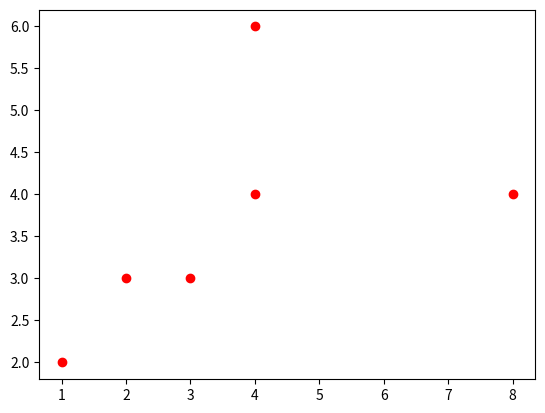

Write Python code to recreate this figure. (Note: this script raises an exception after producing the figure.)
# -*- coding: utf-8 -*-
"""
Created on Thu Sep 12 10:29:18 2019
[redacted]
"""
from  scipy import *
from  pylab import *

class bspline:
    def __init__(self, coord):
        self.coord = coord
        k = len(self.coord)
        self.u_grid = linspace(0, 10, k+1)
#        N0 = empty(k)
#        N1 = empty(k)
#        N2 = empty(k)
#        N3 = empty(k)
#        for i in range([1, k]): # den ska inte inkludera 0??
#            N0[i] = lambda x : heaviside(x - u_grid[i-1], 1) - heaviside(x - u_grid[i], 1)
#        for i in range([1, k]):
#            N1[i] = lambda x : (x - u_grid[i-1])/(u_grid[i+1-1]-u_grid[i-1])*N0[i] + (u_grid[i+1]-x)/(u_grid[i+1]-u_grid[i])*N0[i+1]
#        for i in range([1, k]):
#            N2[i] = lambda x : (x - u_grid[i-1])/(u_grid[i+2-1]-u_grid[i-1])*N1[i] + (u_grid[i+2]-x)/(u_grid[i+2]-u_grid[i])*N1[i+1]
#        for i in range([1, k]):
#            N3[i] = lambda x : (x - u_grid[i-1])/(u_grid[i+3-1]-u_grid[i-1])*N2[i] + (u_grid[i+3]-x)/(u_grid[i+3]-u_grid[i])*N2[i+1]
        
    def __call__(self, u, d):
        self.u = u
        self.d = d
        i_hot = self.findhot(u)
        s = self.blossom(self.d, self.u, i_hot)
        self.plot()
        return s
    
    def findhot(self, u):
        i_hot = (self.u_grid > u).argmax() - 1
        return i_hot
    
    def blossom(self, d, u, i_hot):
        d_hotx = zeros((4, 4))
        d_hoty = zeros((4, 4))
        d_x = [x[0] for x in d] 
        d_y = [x[1] for x in d] 
        hotstart = i_hot-2
        hotend = i_hot+2
        d_hotx[0,:] = d_x[hotstart:hotend]
        d_hoty[0,:] = d_y[hotstart:hotend]
        for t in range(0, 3): # (0, 1, 2)
            for index in range(0, 3-t): # (0, 1, 2) for t = 0; (0, 1) for t = 1; 0 for t = 2
                alpha = self.alpha(u, i_hot, t, index)
                d_hotx[t+1, index] = alpha*d_hotx[t, index] + (1-alpha)*d_hotx[t, index+1]
                d_hoty[t+1, index] = alpha*d_hoty[t, index] + (1-alpha)*d_hoty[t, index+1]
        sx = d_hotx[3, 0]
        sy = d_hoty[3, 0]
        return (sx, sy)
        
    def alpha(self, u, i_hot, t, index):
        i_leftmost = i_hot - 2 + index + t
        u_leftmost = self.u_grid[i_leftmost]
        i_rightmost = i_hot +1 + index
        u_rightmost = self.u_grid[i_rightmost]
        return (u_rightmost - u) / (u_rightmost - u_leftmost)
    
    def plot(self):
        import matplotlib.pyplot as plt
        data =  self.coord
        x_val = [x[0] for x in data]
        y_val = [x[1] for x in data]
        plt.plot(x_val,y_val,'or')
        u = linspace(0, 10, 100)
        s = zeros(100)
        for j in range(0, 100):
            s[j] = self.__call__(u[j], self.d)
        plt.plot(u, s)
        plt.show()
        
        
d = [(1, 2), (2, 3), (4, 6), (8, 4), (4, 4), (3, 3)]
b = bspline(d)
s = b(5, d)

# Vid körning failar koden pga att i_hot blir skum vilket smittar av sig på hotstart och hotend...